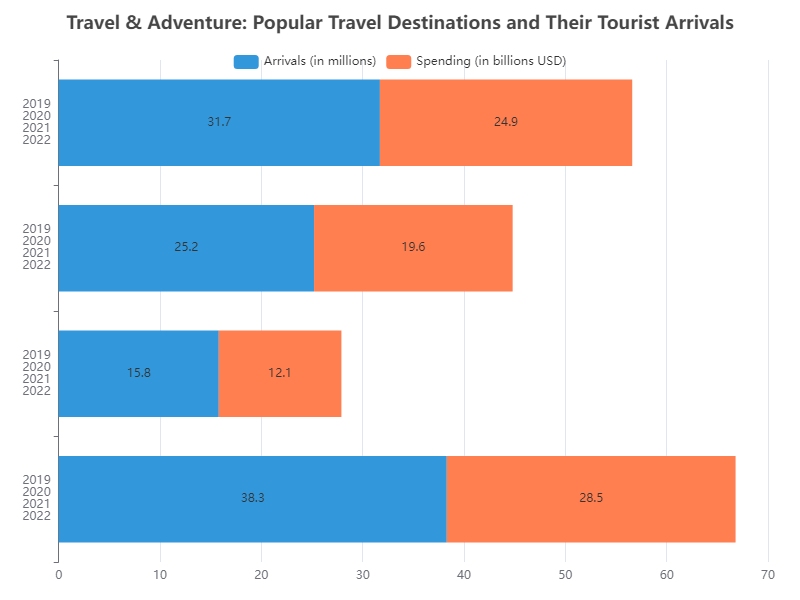

The table this chart was drawn from, first rows:
Destination, Year, Arrivals (in millions), Spending (in billions USD)
Paris, 2019, 38.3, 28.5
Paris, 2020, 15.8, 12.1
Paris, 2021, 25.2, 19.6
Paris, 2022, 31.7, 24.9
Bangkok, 2019, 22.7, 20.5
Bangkok, 2020, 7.2, 6.4
Bangkok, 2021, 12.5, 11.0
Bangkok, 2022, 18.9, 16.8
New York, 2019, 30.1, 28.2
New York, 2020, 12.5, 10.3
New York, 2021, 20.3, 18.1
New York, 2022, 27.4, 24.7
Tokyo, 2019, 15.3, 14.5
Tokyo, 2020, 5.8, 4.7
Tokyo, 2021, 9.4, 8.2
Tokyo, 2022, 13.8, 12.4
